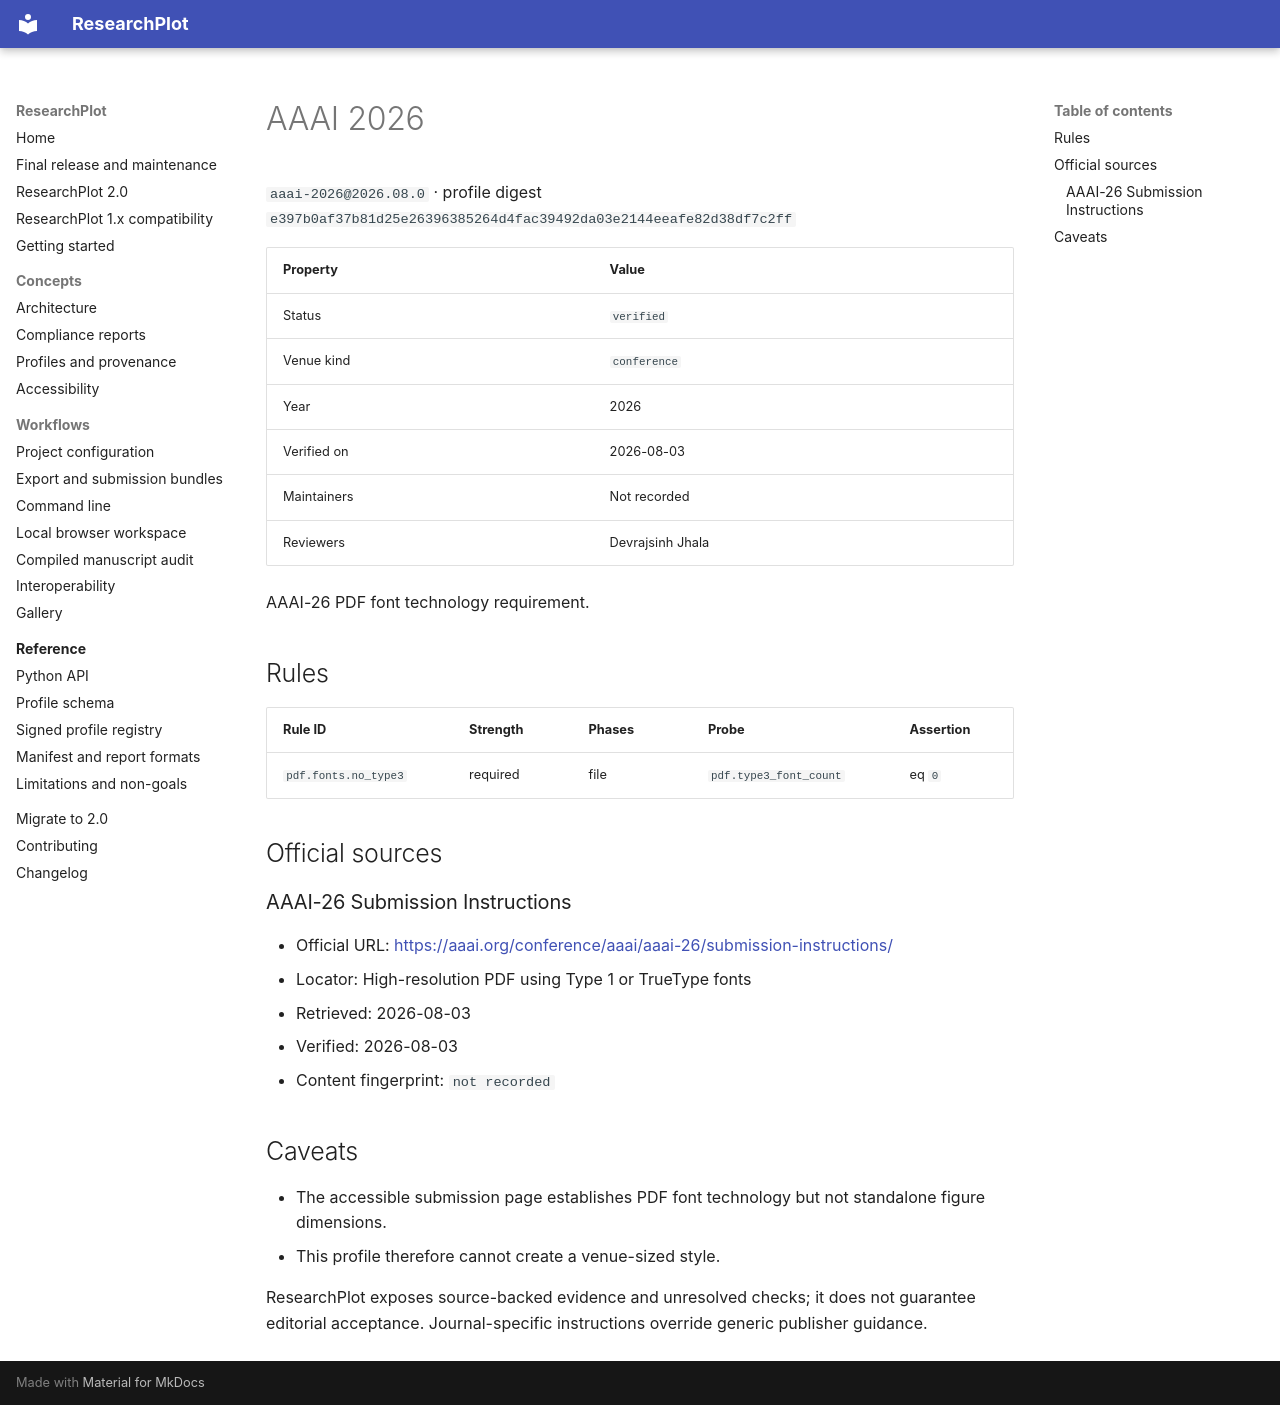

repository: Devrajsinh-Jhala/ResearchPlot · page: generated/profiles/aaai-2026/index.html · generator: mkdocs

<!-- Generated by scripts/generate_profile_docs.py; do not edit manually. -->

# AAAI 2026

`aaai-2026@2026.08.0` · profile digest `e397b0af37b81d25e26396385264d4fac39492da03e2144eeafe82d38df7c2ff`

| Property | Value |
| --- | --- |
| Status | `verified` |
| Venue kind | `conference` |
| Year | 2026 |
| Verified on | 2026-08-03 |
| Maintainers | Not recorded |
| Reviewers | Devrajsinh Jhala |

AAAI-26 PDF font technology requirement.

## Rules

| Rule ID | Strength | Phases | Probe | Assertion |
| --- | --- | --- | --- | --- |
| `pdf.fonts.no_type3` | required | file | `pdf.type3_font_count` | eq `0` |

## Official sources

### AAAI-26 Submission Instructions

- Official URL: [https://aaai.org/conference/aaai/aaai-26/submission-instructions/](https://aaai.org/conference/aaai/aaai-26/submission-instructions/)
- Locator: High-resolution PDF using Type 1 or TrueType fonts
- Retrieved: 2026-08-03
- Verified: 2026-08-03
- Content fingerprint: `not recorded`


## Caveats

- The accessible submission page establishes PDF font technology but not standalone figure dimensions.
- This profile therefore cannot create a venue-sized style.

ResearchPlot exposes source-backed evidence and unresolved checks; it does not guarantee
editorial acceptance. Journal-specific instructions override generic publisher guidance.
